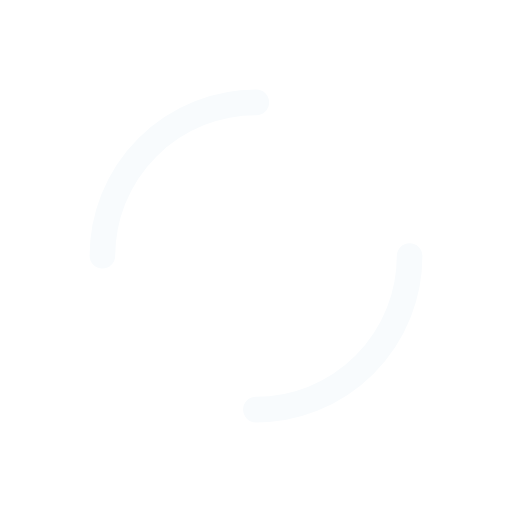
t = 0.00 s
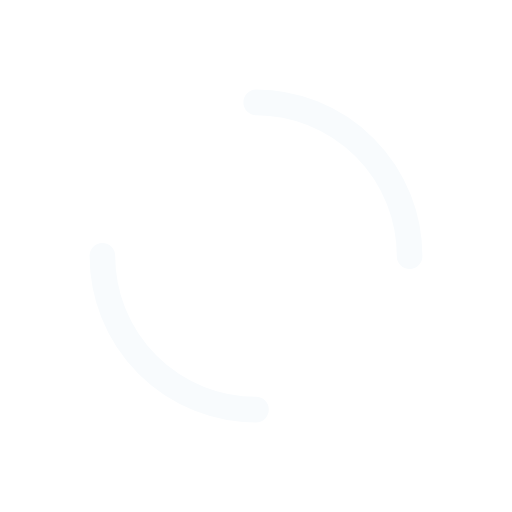
t = 0.25 s
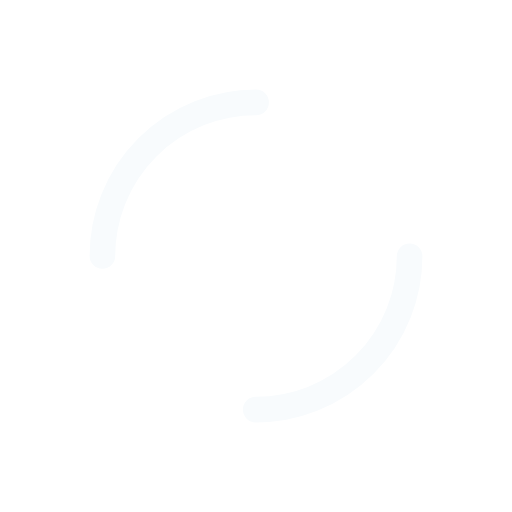
t = 0.50 s
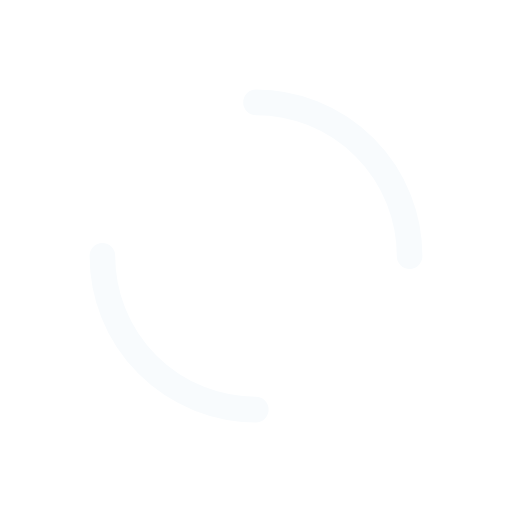
t = 0.75 s

The animated SVG that drew these frames (rendered in a browser with its animation timeline set to each time). Animation: 1 SMIL element (animateTransform=1); one cycle of 1.00 s, repeats indefinitely.

<svg width="49px"  height="49px"  xmlns="http://www.w3.org/2000/svg" viewBox="0 0 100 100" preserveAspectRatio="xMidYMid" class="lds-dual-ring" style="background: none;"><circle cx="50" cy="50" ng-attr-r="{{config.radius}}" ng-attr-stroke-width="{{config.width}}" ng-attr-stroke="{{config.stroke}}" ng-attr-stroke-dasharray="{{config.dasharray}}" fill="none" stroke-linecap="round" r="30" stroke-width="5" stroke="#f8fbfd" stroke-dasharray="47.12388980384689 47.12388980384689" transform="rotate(77.5505 50 50)"><animateTransform attributeName="transform" type="rotate" calcMode="linear" values="0 50 50;360 50 50" keyTimes="0;1" dur="1s" begin="0s" repeatCount="indefinite"></animateTransform></circle></svg>
